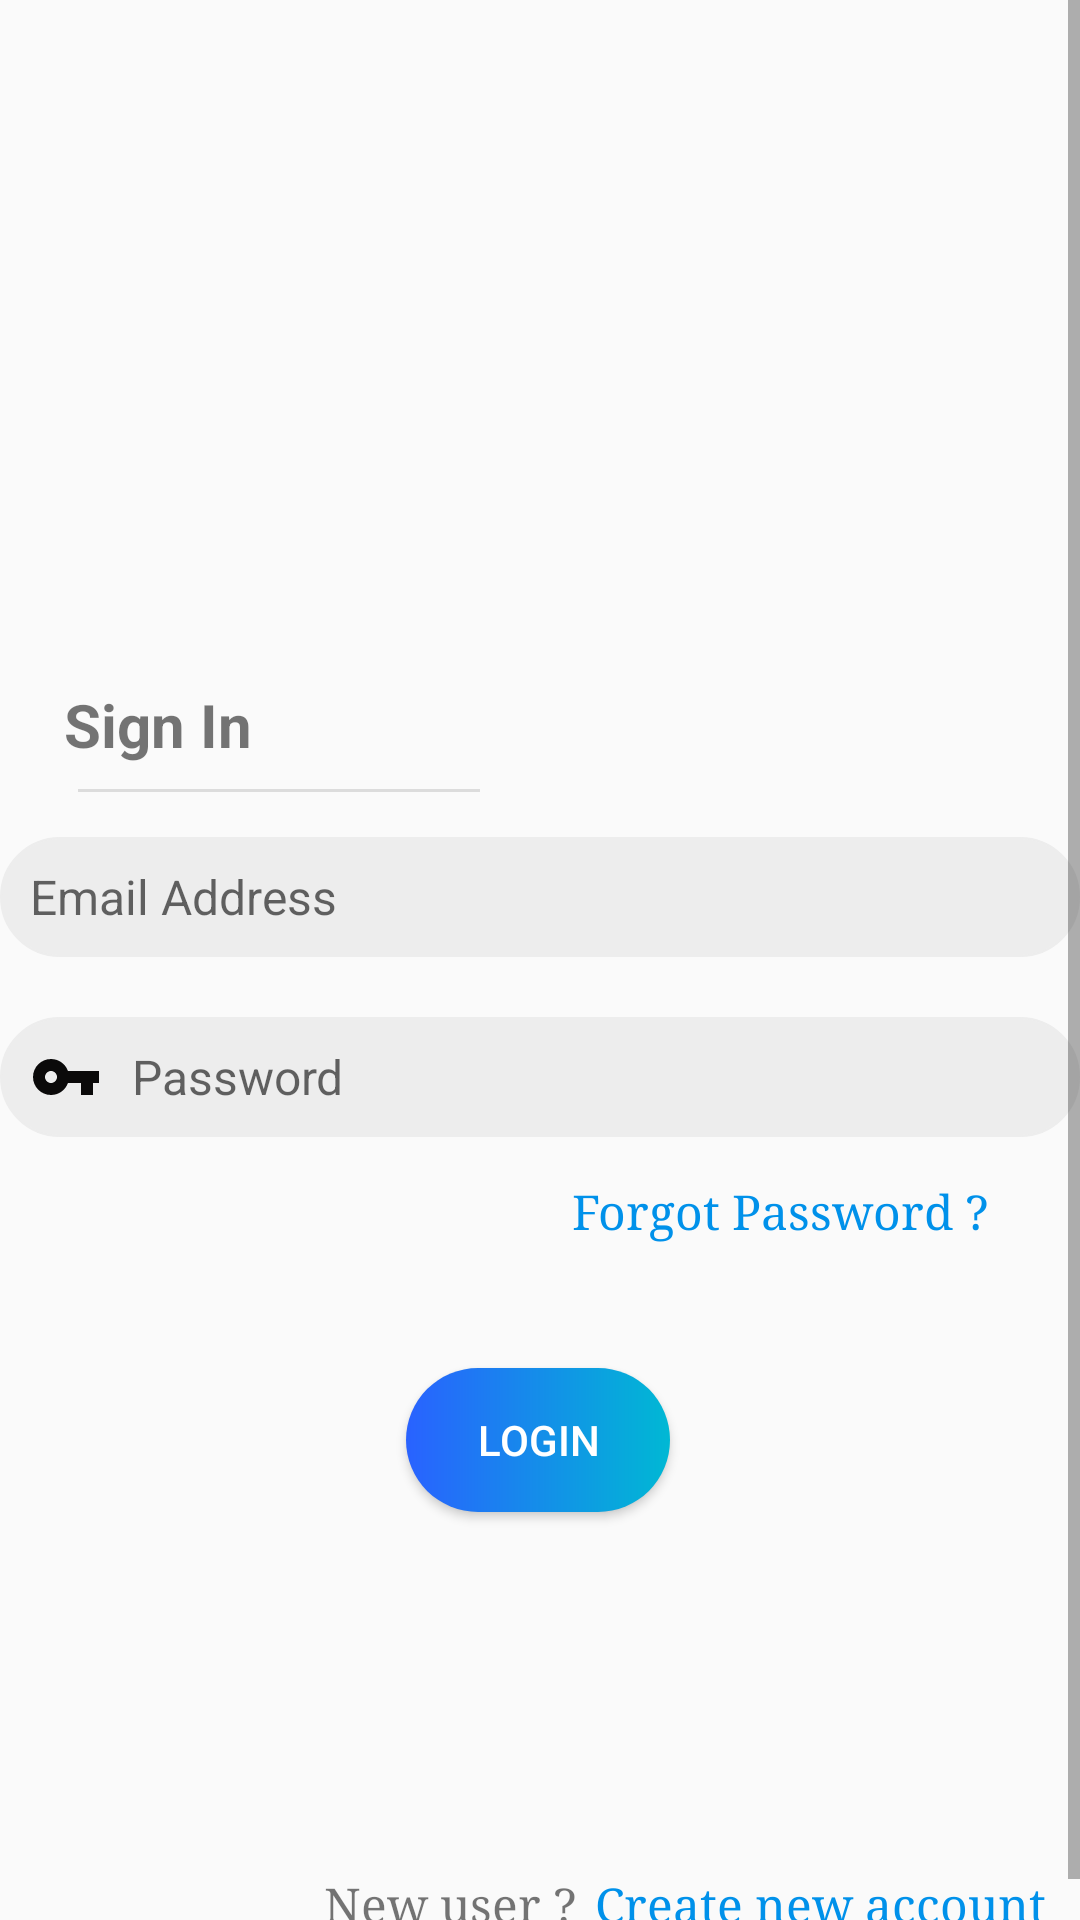

Android layout source for this screen:
<!-- AndroidManifest.xml: application theme Theme.Sevaarth -->
<!-- res/layout/activity_login.xml -->
<?xml version="1.0" encoding="utf-8"?>
<ScrollView
    xmlns:android="http://schemas.android.com/apk/res/android"
    xmlns:app="http://schemas.android.com/apk/res-auto"
    xmlns:tools="http://schemas.android.com/tools"
    android:layout_width="match_parent"
    android:layout_height="match_parent"

    tools:context=".LoginActivity"

    >


    <androidx.constraintlayout.widget.ConstraintLayout
        android:layout_width="match_parent"
        android:layout_height="match_parent">

        <EditText
            android:id="@+id/emailMain"
            android:layout_width="360dp"
            android:layout_height="40dp"
            android:layout_marginTop="24dp"
            android:background="@drawable/edit_round"
            android:backgroundTint="#EDEDED"
            android:drawableLeft="@drawable/email_vector_asset"
            android:drawablePadding="10dp"
            android:ems="10"
            android:hint="Email Address"
            android:inputType="textEmailAddress"
            android:paddingLeft="10dp"
            android:paddingRight="10dp"
            android:textSize="16sp"
            app:layout_constraintEnd_toEndOf="parent"
            app:layout_constraintHorizontal_bias="0.49"
            app:layout_constraintLeft_toLeftOf="parent"
            app:layout_constraintRight_toRightOf="parent"
            app:layout_constraintStart_toStartOf="parent"
            app:layout_constraintTop_toBottomOf="@+id/textView4" />

        <EditText
            android:id="@+id/passwordMain"
            android:layout_width="360dp"
            android:layout_height="40dp"
            android:layout_marginTop="20dp"
            android:background="@drawable/edit_round"
            android:backgroundTint="#EDEDED"
            android:drawableLeft="@drawable/password_vector_asset"
            android:drawablePadding="10dp"
            android:ems="10"
            android:hint="Password"
            android:inputType="textPassword"
            android:paddingLeft="10dp"
            android:paddingRight="10dp"
            android:textSize="16sp"
            app:layout_constraintHorizontal_bias="0.509"
            app:layout_constraintLeft_toLeftOf="parent"
            app:layout_constraintRight_toRightOf="parent"
            app:layout_constraintTop_toBottomOf="@+id/emailMain" />

        <Button
            android:id="@+id/loginButton"
            android:layout_width="wrap_content"
            android:layout_height="wrap_content"
            android:layout_marginTop="40dp"
            android:background="@drawable/custom_button"
            android:gravity="center"
            android:text="Login"
            android:textColor="@color/white"
            app:layout_constraintEnd_toEndOf="parent"
            app:layout_constraintHorizontal_bias="0.498"
            app:layout_constraintLeft_toLeftOf="parent"
            app:layout_constraintRight_toRightOf="parent"
            app:layout_constraintStart_toStartOf="parent"
            app:layout_constraintTop_toBottomOf="@+id/forgotPasswordText" />

        <TextView
            android:id="@+id/forgotPasswordText"
            android:layout_width="160dp"
            android:layout_height="25dp"
            android:layout_marginTop="12dp"
            android:fontFamily="serif"
            android:gravity="center"
            android:text="Forgot Password ?"
            android:textColor="#0091EA"
            android:textSize="16sp"
            app:layout_constraintEnd_toEndOf="parent"
            app:layout_constraintHorizontal_bias="0.9"
            app:layout_constraintStart_toStartOf="parent"
            app:layout_constraintTop_toBottomOf="@+id/passwordMain" />

        <TextView
            android:id="@+id/registerTextNew"
            android:layout_width="160dp"
            android:layout_height="30dp"
            android:layout_marginTop="120dp"
            android:fontFamily="serif"
            android:gravity="center_horizontal"
            android:text="Create new account"
            android:textColor="#0091EA"
            android:textSize="16sp"
            app:layout_constraintEnd_toEndOf="parent"
            app:layout_constraintHorizontal_bias="0.12"
            app:layout_constraintStart_toEndOf="@+id/textView3"
            app:layout_constraintTop_toBottomOf="@+id/loginButton" />

        <TextView
            android:id="@+id/textView3"
            android:layout_width="wrap_content"
            android:layout_height="30dp"
            android:layout_marginStart="108dp"
            android:layout_marginLeft="108dp"
            android:layout_marginTop="120dp"
            android:fontFamily="serif"
            android:text="New user ?"
            android:textSize="16sp"
            app:layout_constraintStart_toStartOf="parent"
            app:layout_constraintTop_toBottomOf="@+id/loginButton" />
        <View
            style="@style/Divider"
            android:layout_marginLeft="26dp"
            android:layout_marginTop="8dp"
            android:layout_marginRight="200dp"
            android:backgroundTint="@color/black"
            android:outlineAmbientShadowColor="@color/black"
            android:outlineSpotShadowColor="@color/black"
            app:layout_constraintBottom_toBottomOf="parent"
            app:layout_constraintEnd_toEndOf="parent"

            app:layout_constraintHorizontal_bias="0.088"
            app:layout_constraintStart_toStartOf="parent"
            app:layout_constraintTop_toBottomOf="@+id/textView4"
            app:layout_constraintVertical_bias="0.0"
            tools:ignore="MissingConstraints" />

        <TextView
            android:id="@+id/textView4"
            android:layout_width="120dp"
            android:layout_height="wrap_content"
            android:layout_marginTop="228dp"
            android:text="@string/sign_in"
            android:textSize="20dp"
            android:textStyle="bold"
            app:layout_constraintEnd_toEndOf="parent"
            app:layout_constraintHorizontal_bias="0.089"
            app:layout_constraintStart_toStartOf="parent"
            app:layout_constraintTop_toTopOf="parent"
            tools:ignore="MissingConstraints" />


    </androidx.constraintlayout.widget.ConstraintLayout>
</ScrollView>
<!-- resources referenced by this layout -->
<resources>
  <color name="black">#FF000000</color>
  <color name="white">#FFFFFFFF</color>
  <!-- drawable custom_button (drawable) -->
  <?xml version="1.0" encoding="utf-8"?>
  <shape xmlns:android="http://schemas.android.com/apk/res/android" android:shape="rectangle">
      <gradient android:startColor="#2962FF" android:endColor="#00B8D4" android:type="linear"/>
      <corners android:radius="24dp"/>
  </shape>
  <!-- drawable edit_round (drawable) -->
  <?xml version="1.0" encoding="utf-8"?>
  <shape xmlns:android="http://schemas.android.com/apk/res/android"
      android:shape="rectangle"
      >
  
      <solid android:color="#ffff"/>
      <corners android:bottomLeftRadius="20dp"
          android:bottomRightRadius="20dp"
          android:topLeftRadius="20dp"
          android:topRightRadius="20dp"/>
      <stroke
          android:color="#090909"
          android:width="0.5dp"/>
  </shape>
  <!-- drawable password_vector_asset (drawable) -->
  <vector android:height="24dp" android:tint="#0B0A0A"
      android:viewportHeight="24" android:viewportWidth="24"
      android:width="24dp" xmlns:android="http://schemas.android.com/apk/res/android">
      <path android:fillColor="@android:color/white" android:pathData="M12.65,10C11.83,7.67 9.61,6 7,6c-3.31,0 -6,2.69 -6,6s2.69,6 6,6c2.61,0 4.83,-1.67 5.65,-4H17v4h4v-4h2v-4H12.65zM7,14c-1.1,0 -2,-0.9 -2,-2s0.9,-2 2,-2 2,0.9 2,2 -0.9,2 -2,2z"/>
  </vector>
  <string name="sign_in">Sign In</string>
  <style name="Divider">
          <item name="android:divider">@color/black</item>
          <item name="android:layout_width">match_parent</item>
          <item name="android:layout_height">1dp</item>
          <item name="android:background">?android:attr/listDivider</item>
          <item name="colorPrimary">@color/black</item>
      </style>
  <style name="Theme.Sevaarth" parent="Theme.AppCompat.DayNight.NoActionBar">
          
          <item name="colorPrimary">#0091EA</item>
          <item name="colorPrimaryVariant">#2196F3</item>
          <item name="colorOnPrimary">@color/white</item>
          
          <item name="colorSecondary">@color/teal_200</item>
          <item name="colorSecondaryVariant">@color/teal_700</item>
          <item name="colorOnSecondary">@color/black</item>
          
          <item name="android:statusBarColor" tools:targetApi="l">?attr/colorPrimaryVariant</item>
          
      </style>
  <color name="teal_200">#FF03DAC5</color>
  <color name="teal_700">#FF018786</color>
</resources>
